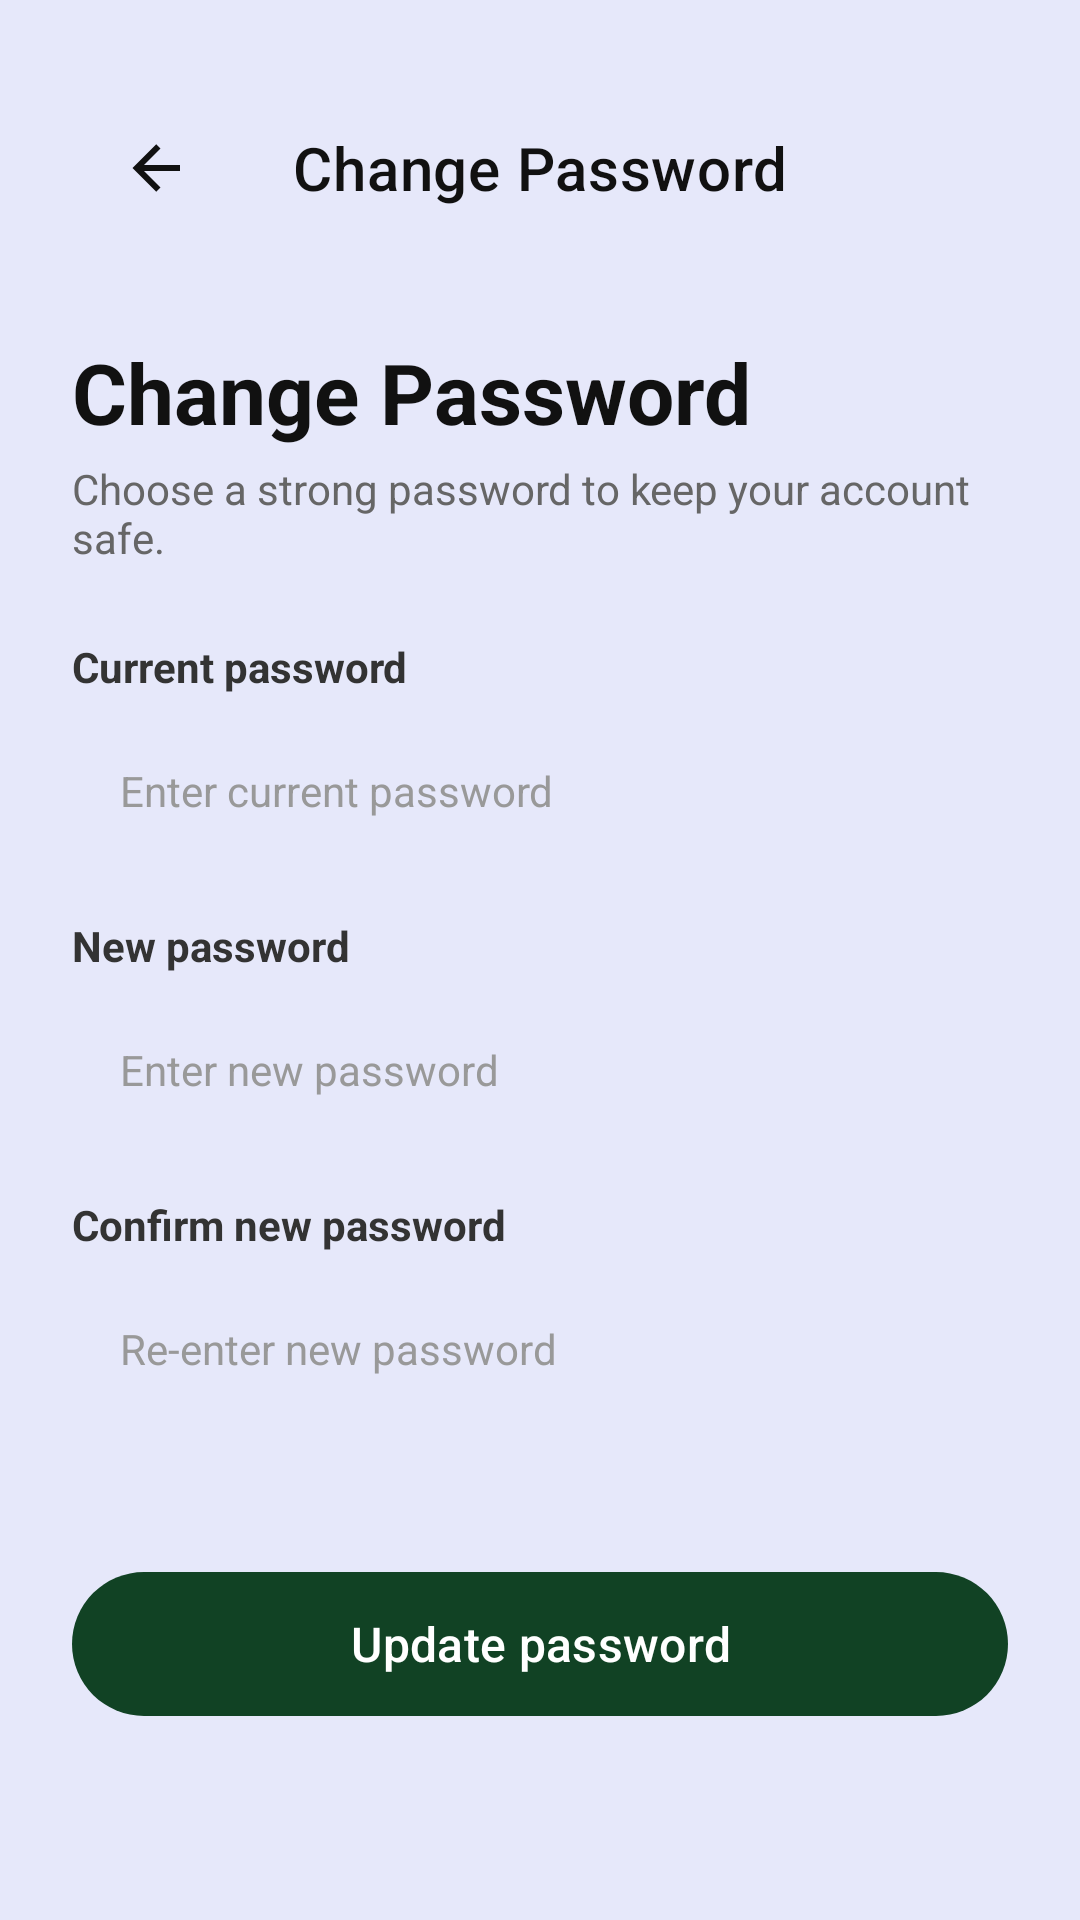

Layout XML and referenced resources for this Android screen:
<!-- AndroidManifest.xml: application theme Theme.GeoConnect -->
<!-- res/layout/activity_change_password.xml -->
<?xml version="1.0" encoding="utf-8"?>
<ScrollView xmlns:android="http://schemas.android.com/apk/res/android"
    xmlns:app="http://schemas.android.com/apk/res-auto"
    android:layout_width="match_parent"
    android:layout_height="match_parent"
    android:background="@color/glitter"
    android:padding="24dp"
    android:fillViewport="true">

    <androidx.constraintlayout.widget.ConstraintLayout
        android:id="@+id/main"
        android:layout_width="match_parent"
        android:layout_height="wrap_content">

        
        <com.google.android.material.appbar.MaterialToolbar
            android:id="@+id/toolbar"
            android:layout_width="0dp"
            android:layout_height="?attr/actionBarSize"
            android:background="@android:color/transparent"
            app:navigationIcon="@drawable/ic_arrow_back"
            app:navigationIconTint="#111111"
            app:titleCentered="true"
            app:title="Change Password"
            app:titleTextAppearance="@style/TextAppearance.MaterialComponents.Headline6"
            app:titleTextColor="#111111"
            app:layout_constraintEnd_toEndOf="parent"
            app:layout_constraintStart_toStartOf="parent"
            app:layout_constraintTop_toTopOf="parent" />

        <TextView
            android:id="@+id/txtHeaderTitle"
            android:layout_width="wrap_content"
            android:layout_height="wrap_content"
            android:layout_marginTop="24dp"
            android:text="Change Password"
            android:textColor="#111111"
            android:textSize="28sp"
            android:textStyle="bold"
            app:layout_constraintStart_toStartOf="parent"
            app:layout_constraintTop_toBottomOf="@id/toolbar" />

        <TextView
            android:id="@+id/txtSubtitle"
            android:layout_width="wrap_content"
            android:layout_height="wrap_content"
            android:layout_marginTop="4dp"
            android:text="Choose a strong password to keep your account safe."
            android:textColor="#666666"
            android:textSize="14sp"
            app:layout_constraintStart_toStartOf="parent"
            app:layout_constraintTop_toBottomOf="@id/txtHeaderTitle" />

        
        <TextView
            android:id="@+id/lblCurrentPassword"
            android:layout_width="wrap_content"
            android:layout_height="wrap_content"
            android:layout_marginTop="24dp"
            android:text="Current password"
            android:textColor="#333333"
            android:textSize="14sp"
            android:textStyle="bold"
            app:layout_constraintStart_toStartOf="parent"
            app:layout_constraintTop_toBottomOf="@id/txtSubtitle" />

        <EditText
            android:id="@+id/etCurrentPassword"
            android:layout_width="0dp"
            android:layout_height="52dp"
            android:layout_marginTop="6dp"
            android:background="@drawable/bg_input_field"
            android:hint="Enter current password"
            android:inputType="textPassword"
            android:paddingHorizontal="16dp"
            android:textColor="#111111"
            android:textColorHint="#999999"
            android:textSize="14sp"
            app:layout_constraintEnd_toEndOf="parent"
            app:layout_constraintStart_toStartOf="parent"
            app:layout_constraintTop_toBottomOf="@id/lblCurrentPassword" />

        
        <TextView
            android:id="@+id/lblNewPassword"
            android:layout_width="wrap_content"
            android:layout_height="wrap_content"
            android:layout_marginTop="16dp"
            android:text="New password"
            android:textColor="#333333"
            android:textSize="14sp"
            android:textStyle="bold"
            app:layout_constraintStart_toStartOf="parent"
            app:layout_constraintTop_toBottomOf="@id/etCurrentPassword" />

        <EditText
            android:id="@+id/etNewPassword"
            android:layout_width="0dp"
            android:layout_height="52dp"
            android:layout_marginTop="6dp"
            android:background="@drawable/bg_input_field"
            android:hint="Enter new password"
            android:inputType="textPassword"
            android:paddingHorizontal="16dp"
            android:textColor="#111111"
            android:textColorHint="#999999"
            android:textSize="14sp"
            app:layout_constraintEnd_toEndOf="parent"
            app:layout_constraintStart_toStartOf="parent"
            app:layout_constraintTop_toBottomOf="@id/lblNewPassword" />

        
        <TextView
            android:id="@+id/lblConfirmPassword"
            android:layout_width="wrap_content"
            android:layout_height="wrap_content"
            android:layout_marginTop="16dp"
            android:text="Confirm new password"
            android:textColor="#333333"
            android:textSize="14sp"
            android:textStyle="bold"
            app:layout_constraintStart_toStartOf="parent"
            app:layout_constraintTop_toBottomOf="@id/etNewPassword" />

        <EditText
            android:id="@+id/etConfirmPassword"
            android:layout_width="0dp"
            android:layout_height="52dp"
            android:layout_marginTop="6dp"
            android:background="@drawable/bg_input_field"
            android:hint="Re-enter new password"
            android:inputType="textPassword"
            android:paddingHorizontal="16dp"
            android:textColor="#111111"
            android:textColorHint="#999999"
            android:textSize="14sp"
            app:layout_constraintEnd_toEndOf="parent"
            app:layout_constraintStart_toStartOf="parent"
            app:layout_constraintTop_toBottomOf="@id/lblConfirmPassword" />

        
        <com.google.android.material.button.MaterialButton
            android:id="@+id/btnUpdatePassword"
            android:layout_width="0dp"
            android:layout_height="56dp"
            android:layout_marginTop="28dp"
            android:layout_marginBottom="24dp"
            android:text="Update password"
            android:textAllCaps="false"
            android:textColor="@android:color/white"
            android:textSize="16sp"
            app:backgroundTint="#114224"
            app:cornerRadius="28dp"
            app:elevation="0dp"
            app:layout_constraintBottom_toBottomOf="parent"
            app:layout_constraintEnd_toEndOf="parent"
            app:layout_constraintStart_toStartOf="parent"
            app:layout_constraintTop_toBottomOf="@id/etConfirmPassword" />

    </androidx.constraintlayout.widget.ConstraintLayout>
</ScrollView>
<!-- resources referenced by this layout -->
<resources>
  <color name="glitter">#E6E8FA</color>
  <!-- drawable ic_arrow_back (drawable) -->
  <vector xmlns:android="http://schemas.android.com/apk/res/android" android:height="24dp" android:width="24dp" android:viewportWidth="24" android:viewportHeight="24">
      <path android:fillColor="#000000" android:pathData="M20,11V13H8L13.5,18.5L12.08,19.92L4.16,12L12.08,4.08L13.5,5.5L8,11H20Z"/>
  </vector>
  <style name="Theme.GeoConnect" parent="Base.Theme.GeoConnect" />
  <style name="Base.Theme.GeoConnect" parent="Theme.Material3.DayNight.NoActionBar">
          
          
      </style>
</resources>
